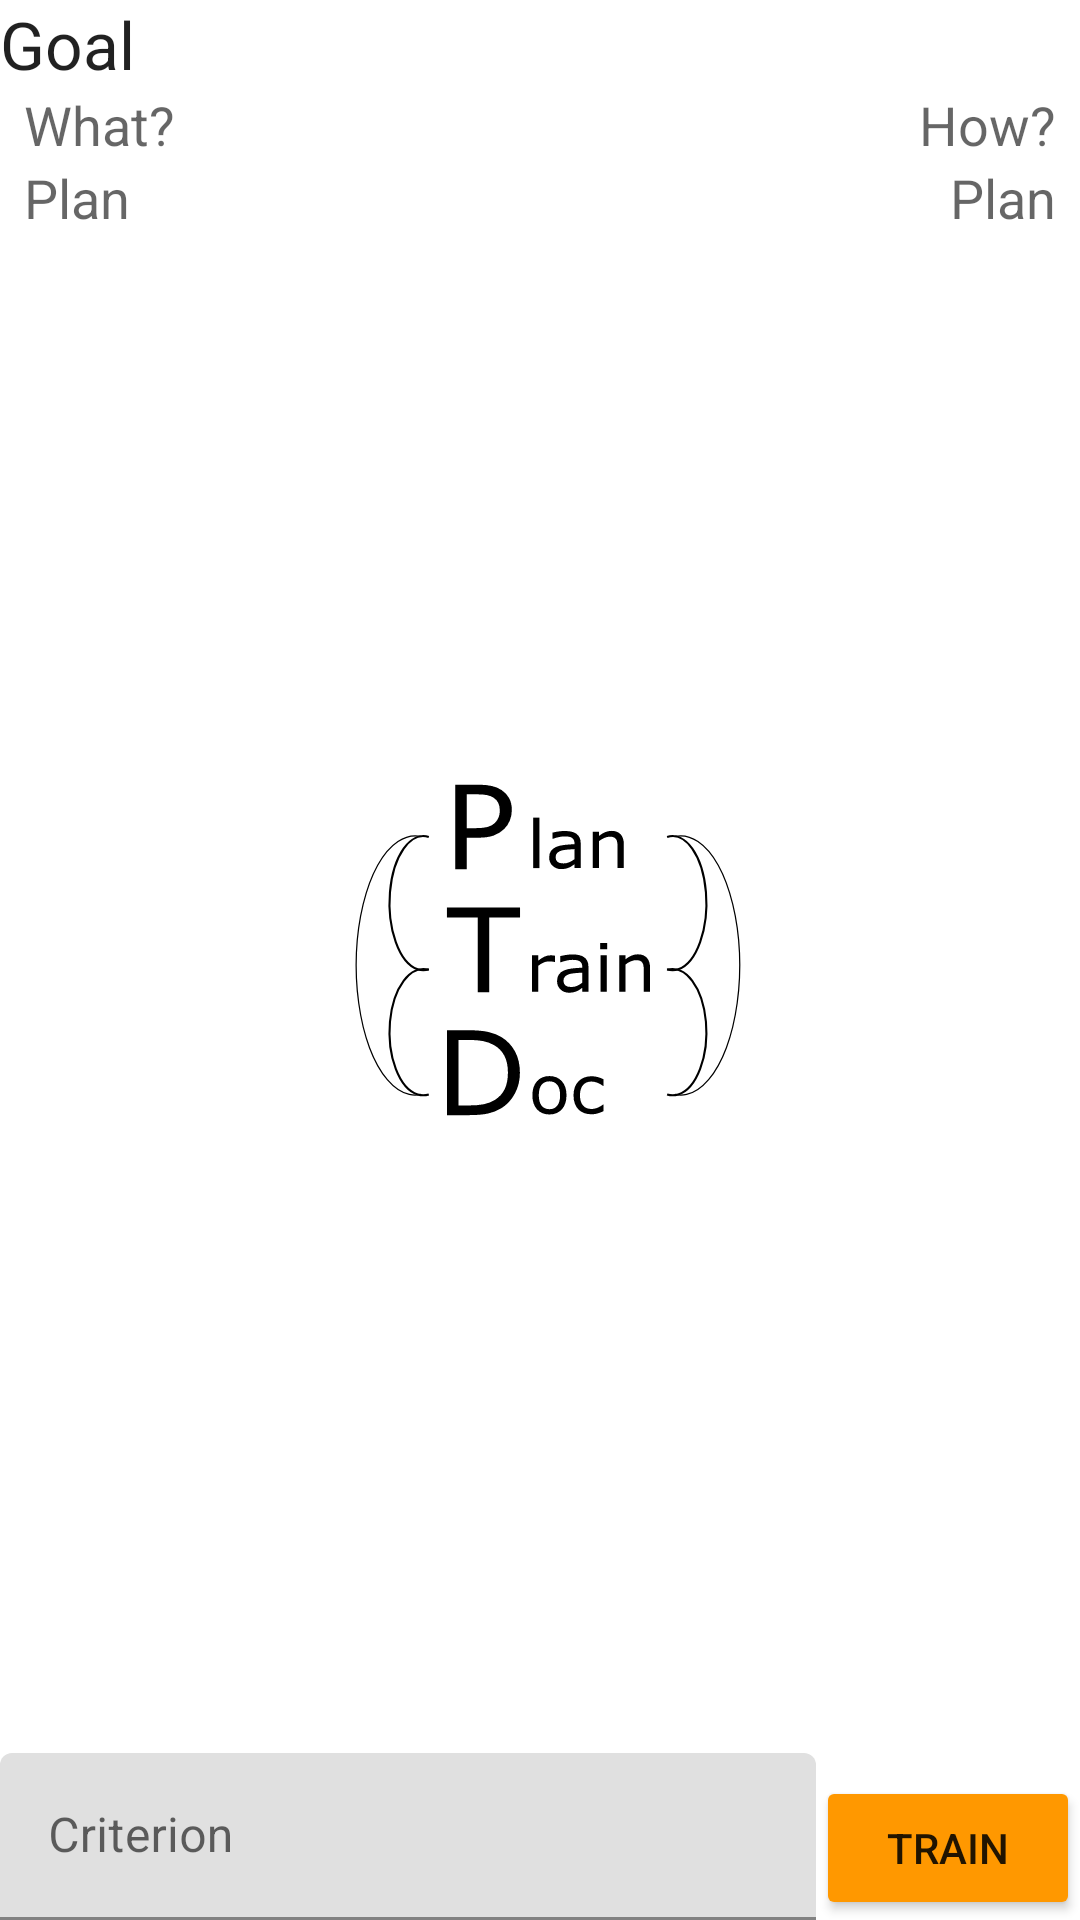

Layout XML and referenced resources for this Android screen:
<!-- AndroidManifest.xml: application theme splashScreenTheme -->
<!-- res/layout/show_training_fragment.xml -->
<?xml version="1.0" encoding="utf-8"?>
<androidx.constraintlayout.widget.ConstraintLayout
        xmlns:android="http://schemas.android.com/apk/res/android"
        xmlns:app="http://schemas.android.com/apk/res-auto"
        xmlns:tools="http://schemas.android.com/tools"
        android:layout_width="match_parent"
        android:layout_height="match_parent"
        tools:context=".fragments.ShowTrainingFragment">


    <androidx.constraintlayout.widget.ConstraintLayout
            android:layout_width="match_parent"
            android:layout_height="wrap_content"
            app:layout_constraintTop_toTopOf="parent"
            app:layout_constraintEnd_toEndOf="parent"
            app:layout_constraintStart_toStartOf="parent"
            android:id="@+id/constraintLayout">

        <TextView
                android:text="@string/goal"
                android:layout_width="wrap_content"
                android:layout_height="wrap_content"
                android:id="@+id/tv_goal_for_training"
                app:layout_constraintStart_toStartOf="parent" app:layout_constraintTop_toTopOf="parent"
                android:textAppearance="@style/TextAppearance.AppCompat.Large"/>
        <TextView
                android:text="@string/what_do_i_want_to_train_short"
                android:layout_width="wrap_content"
                android:layout_height="wrap_content" android:id="@+id/tv_plan_helper_header"
                app:layout_constraintTop_toBottomOf="@+id/tv_goal_for_training"
                app:layout_constraintStart_toStartOf="parent" android:layout_marginStart="8dp"
                android:textAppearance="@style/TextAppearance.AppCompat.Medium"/>
        <TextView
                android:text="@string/plan"
                android:layout_width="0dp"
                android:layout_height="wrap_content"
                android:id="@+id/tv_plan_helper"
                app:layout_constraintStart_toStartOf="parent"
                android:textAppearance="@style/TextAppearance.AppCompat.Medium" android:layout_marginStart="8dp"
                app:layout_constraintTop_toBottomOf="@+id/tv_plan_helper_header"
                app:layout_constraintEnd_toStartOf="@+id/tv_plan_constraint"/>
        <TextView
                android:text="@string/how_do_i_want_to_train_short"
                android:layout_width="wrap_content"
                android:layout_height="wrap_content" android:id="@+id/tv_plan_constraint_header"
                app:layout_constraintTop_toBottomOf="@+id/tv_goal_for_training"
                app:layout_constraintEnd_toEndOf="parent"
                android:textAppearance="@style/TextAppearance.AppCompat.Medium" android:layout_marginEnd="8dp"/>
        <TextView
                android:text="@string/plan"
                android:layout_width="wrap_content"
                android:layout_height="wrap_content" android:id="@+id/tv_plan_constraint"
                app:layout_constraintEnd_toEndOf="parent"
                android:textAppearance="@style/TextAppearance.AppCompat.Medium" android:layout_marginEnd="8dp"
                app:layout_constraintTop_toBottomOf="@+id/tv_plan_constraint_header"/>
    </androidx.constraintlayout.widget.ConstraintLayout>
    <androidx.constraintlayout.widget.ConstraintLayout
            android:layout_width="match_parent"
            android:layout_height="wrap_content"
            app:layout_constraintBottom_toBottomOf="parent"
            app:layout_constraintEnd_toEndOf="parent"
            app:layout_constraintStart_toStartOf="parent"
            android:id="@+id/constraintLayout2">
        <com.google.android.material.textfield.TextInputLayout
                android:layout_width="0dp"
                android:layout_height="wrap_content"
                app:layout_constraintBottom_toBottomOf="parent"
                app:layout_constraintStart_toStartOf="parent"
                app:layout_constraintEnd_toStartOf="@+id/btn_train">

            <com.google.android.material.textfield.TextInputEditText
                    android:layout_width="match_parent"
                    android:layout_height="wrap_content"
                    android:hint="@string/criterion"
                    android:id="@+id/ti_criterion"/>
        </com.google.android.material.textfield.TextInputLayout>

        <Button
                android:text="@string/train"
                android:layout_width="wrap_content"
                android:layout_height="wrap_content"
                app:backgroundTint="@color/accent"
                android:id="@+id/btn_train"
                android:layout_weight="1"
                app:layout_constraintEnd_toEndOf="parent"
                app:layout_constraintBottom_toBottomOf="parent"/>
    </androidx.constraintlayout.widget.ConstraintLayout>

    <androidx.recyclerview.widget.RecyclerView
            android:layout_width="match_parent"
            android:layout_height="0dp"
            tools:layout_editor_absoluteX="28dp"
            app:layout_constraintTop_toBottomOf="@+id/constraintLayout"
            app:layout_constraintBottom_toTopOf="@+id/constraintLayout2"
            android:id="@+id/rv_sessionlist"/>
</androidx.constraintlayout.widget.ConstraintLayout>
<!-- resources referenced by this layout -->
<resources>
  <color name="accent">#FF9800</color>
  <string name="criterion">Criterion</string>
  <string name="goal">Goal</string>
  <string name="how_do_i_want_to_train_short">How?</string>
  <string name="plan">Plan</string>
  <string name="train">Train</string>
  <string name="what_do_i_want_to_train_short">What?</string>
  <style name="splashScreenTheme" parent="Theme.MaterialComponents.DayNight.DarkActionBar">
          <item name="android:windowBackground">
              @drawable/splash_image
          </item>
          <item name="colorPrimary">@color/primary</item>
          <item name="colorPrimaryVariant">@color/primary_dark</item>
          <item name="android:statusBarColor" tools:targetApi="l">?attr/colorPrimaryVariant</item>
          <item name="statusBarBackground">@color/primary</item>
      </style>
  <!-- drawable splash_image (drawable) -->
  <?xml version="1.0" encoding="utf-8"?>
  <layer-list xmlns:android="http://schemas.android.com/apk/res/android">
      <item android:drawable="@color/white" />
      <item android:drawable="@drawable/ic_plantraindoc_logo_path"
            android:gravity="center"/>
  </layer-list>
  <color name="primary">#8BC34A</color>
  <color name="primary_dark">#689F38</color>
  <color name="white">#FFFFFFFF</color>
  <!-- drawable ic_plantraindoc_logo_path: vector/xml drawable (drawable, 9830 chars, omitted) -->
</resources>
